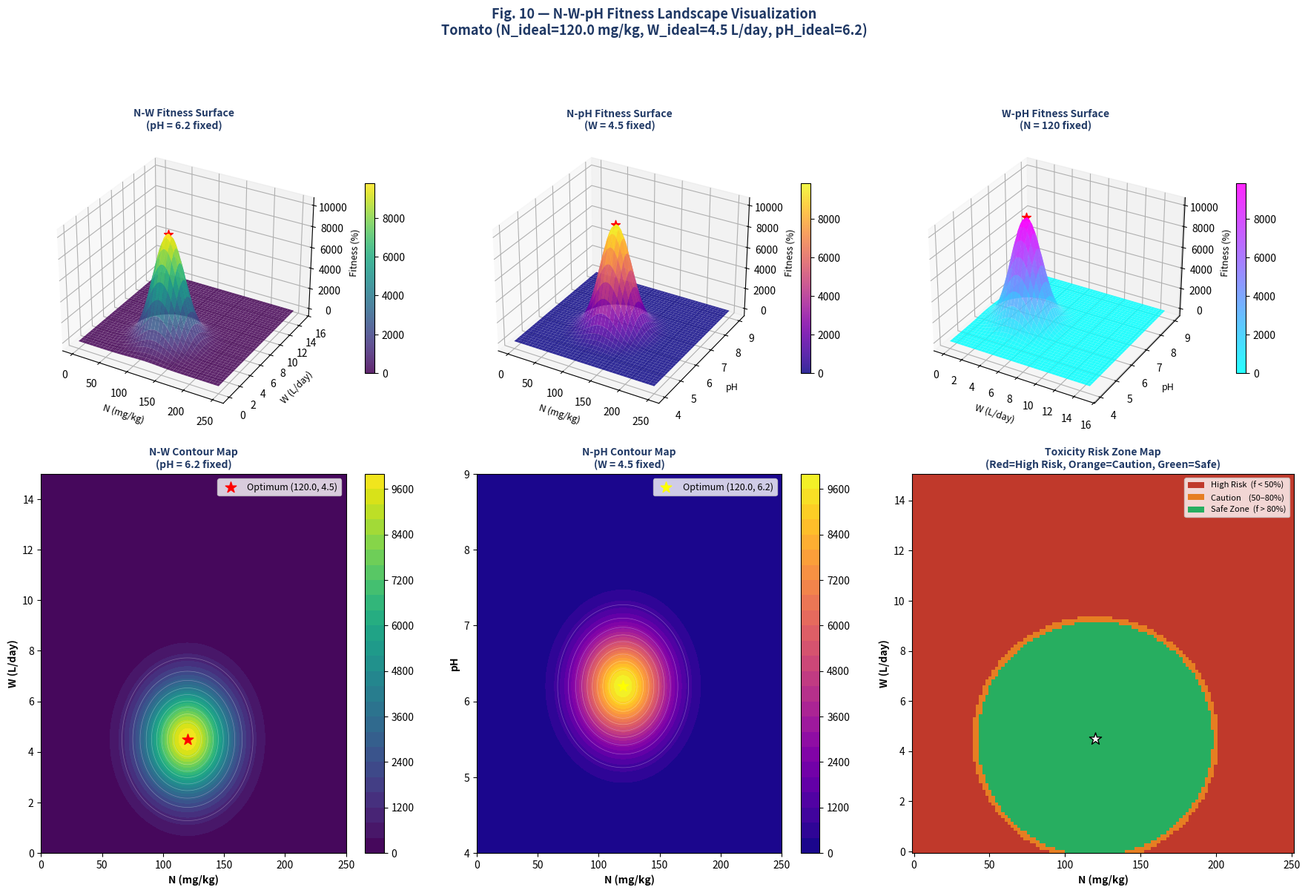

This chart was generated by the following Python code:
"""
Fig. 10 — CIADA Fitness Surface in N-W-pH Space (Tomato)
=========================================================
Çalıştırma:
    pip install numpy matplotlib
    python fig10_fitness_surface.py

Çıktı:
    fig10_fitness_surface.png

Domates için:
    N_ideal  = 120 mg/kg
    W_ideal  = 4.5 L/day
    pH_ideal = 6.2
"""

import numpy as np
import matplotlib
import matplotlib.pyplot as plt
import matplotlib.patches as mpatches
from mpl_toolkits.mplot3d import Axes3D

# ── Parametreler ──────────────────────────────────────────────────────
N_IDEAL  = 120.0;  SIGMA_N  = 25.0
W_IDEAL  = 4.5;    SIGMA_W  = 1.5
PH_IDEAL = 6.2;    SIGMA_PH = 0.5

# ── Fitness fonksiyonları ─────────────────────────────────────────────
def score(x, ideal, sigma):
    return 100.0 * np.exp(-((x - ideal)**2) / (2 * sigma**2))

# Eksen vektörleri
N   = np.linspace(0,   250,  120)
W   = np.linspace(0,   15,   120)
pH  = np.linspace(4.0, 9.0,  120)

# N-W düzlemi (pH sabit = ideal)
NN, WW   = np.meshgrid(N, W)
Z_NW     = score(NN, N_IDEAL, SIGMA_N) * score(WW, W_IDEAL, SIGMA_W) \
            * score(PH_IDEAL, PH_IDEAL, SIGMA_PH) / 100

# N-pH düzlemi (W sabit = ideal)
NN2, PH2 = np.meshgrid(N, pH)
Z_NpH    = score(NN2, N_IDEAL, SIGMA_N) * score(W_IDEAL, W_IDEAL, SIGMA_W) \
            * score(PH2, PH_IDEAL, SIGMA_PH) / 100

# W-pH düzlemi (N sabit = ideal)
WW3, PH3 = np.meshgrid(W, pH)
Z_WpH    = score(N_IDEAL, N_IDEAL, SIGMA_N) * score(WW3, W_IDEAL, SIGMA_W) \
            * score(PH3, PH_IDEAL, SIGMA_PH) / 100

# ── Grafik ────────────────────────────────────────────────────────────
fig = plt.figure(figsize=(18, 12))
fig.patch.set_facecolor("white")

# ── Üst satır: 3D yüzeyler ───────────────────────────────────────────
for col, (X, Y, Z, xlabel, ylabel, cmap, opt_x, opt_y) in enumerate([
    (NN,  WW,  Z_NW,  "N (mg/kg)", "W (L/day)", "viridis", N_IDEAL,  W_IDEAL),
    (NN2, PH2, Z_NpH, "N (mg/kg)", "pH",         "plasma",  N_IDEAL,  PH_IDEAL),
    (WW3, PH3, Z_WpH, "W (L/day)", "pH",         "cool",    W_IDEAL,  PH_IDEAL),
]):
    ax3d = fig.add_subplot(2, 3, col + 1, projection="3d")
    surf = ax3d.plot_surface(X, Y, Z, cmap=cmap, alpha=0.85, linewidth=0)
    ax3d.scatter([opt_x], [opt_y], [Z.max()],
                 color="red", s=80, zorder=5, marker="*")
    ax3d.set_xlabel(xlabel, fontsize=9, labelpad=5)
    ax3d.set_ylabel(ylabel, fontsize=9, labelpad=5)
    ax3d.set_zlabel("Fitness (%)", fontsize=9, labelpad=5)
    titles = ["N-W Fitness Surface\n(pH = 6.2 fixed)",
              "N-pH Fitness Surface\n(W = 4.5 fixed)",
              "W-pH Fitness Surface\n(N = 120 fixed)"]
    ax3d.set_title(titles[col], fontsize=10, fontweight="bold", color="#1F3864")
    fig.colorbar(surf, ax=ax3d, shrink=0.5, pad=0.1)

# ── Alt satır: Kontur haritaları + risk haritası ──────────────────────

# N-W kontur
ax4 = fig.add_subplot(2, 3, 4)
ct1 = ax4.contourf(NN, WW, Z_NW, levels=25, cmap="viridis")
ax4.contour(NN, WW, Z_NW, levels=10, colors="white", alpha=0.3, linewidths=0.5)
ax4.scatter([N_IDEAL], [W_IDEAL], color="red", s=120, zorder=5,
            marker="*", label=f"Optimum ({N_IDEAL}, {W_IDEAL})")
ax4.set_xlabel("N (mg/kg)", fontsize=10, fontweight="bold")
ax4.set_ylabel("W (L/day)", fontsize=10, fontweight="bold")
ax4.set_title("N-W Contour Map\n(pH = 6.2 fixed)", fontsize=10,
              fontweight="bold", color="#1F3864")
ax4.legend(fontsize=9)
fig.colorbar(ct1, ax=ax4)

# N-pH kontur
ax5 = fig.add_subplot(2, 3, 5)
ct2 = ax5.contourf(NN2, PH2, Z_NpH, levels=25, cmap="plasma")
ax5.contour(NN2, PH2, Z_NpH, levels=10, colors="white", alpha=0.3, linewidths=0.5)
ax5.scatter([N_IDEAL], [PH_IDEAL], color="yellow", s=120, zorder=5,
            marker="*", label=f"Optimum ({N_IDEAL}, {PH_IDEAL})")
ax5.set_xlabel("N (mg/kg)", fontsize=10, fontweight="bold")
ax5.set_ylabel("pH", fontsize=10, fontweight="bold")
ax5.set_title("N-pH Contour Map\n(W = 4.5 fixed)", fontsize=10,
              fontweight="bold", color="#1F3864")
ax5.legend(fontsize=9)
fig.colorbar(ct2, ax=ax5)

# Toksisite Risk Haritası
ax6 = fig.add_subplot(2, 3, 6)
risk = np.zeros_like(Z_NW)
risk[Z_NW < 50]  = 1   # Yüksek risk
risk[(Z_NW >= 50) & (Z_NW < 80)] = 2  # Orta risk
risk[Z_NW >= 80] = 3   # Güvenli bölge

cmap_risk = matplotlib.colors.ListedColormap(["#C0392B", "#E67E22", "#27AE60"])
ax6.pcolormesh(NN, WW, risk, cmap=cmap_risk, shading="auto")
ax6.scatter([N_IDEAL], [W_IDEAL], color="white", s=150, zorder=5,
            marker="*", edgecolors="black", linewidths=1)
ax6.set_xlabel("N (mg/kg)", fontsize=10, fontweight="bold")
ax6.set_ylabel("W (L/day)", fontsize=10, fontweight="bold")
ax6.set_title("Toxicity Risk Zone Map\n(Red=High Risk, Orange=Caution, Green=Safe)",
              fontsize=10, fontweight="bold", color="#1F3864")
legend_elements = [
    mpatches.Patch(facecolor="#C0392B", label="High Risk  (f < 50%)"),
    mpatches.Patch(facecolor="#E67E22", label="Caution    (50–80%)"),
    mpatches.Patch(facecolor="#27AE60", label="Safe Zone  (f > 80%)"),
]
ax6.legend(handles=legend_elements, fontsize=8, loc="upper right")

plt.suptitle(
    "Fig. 10 — N-W-pH Fitness Landscape Visualization\n"
    f"Tomato (N_ideal={N_IDEAL} mg/kg, W_ideal={W_IDEAL} L/day, pH_ideal={PH_IDEAL})",
    fontsize=13, fontweight="bold", color="#1F3864", y=1.01
)
plt.tight_layout(pad=2.0)
plt.savefig("fig10_fitness_surface.png", dpi=160,
            bbox_inches="tight", facecolor="white")
plt.show()
print("Kaydedildi: fig10_fitness_surface.png")
